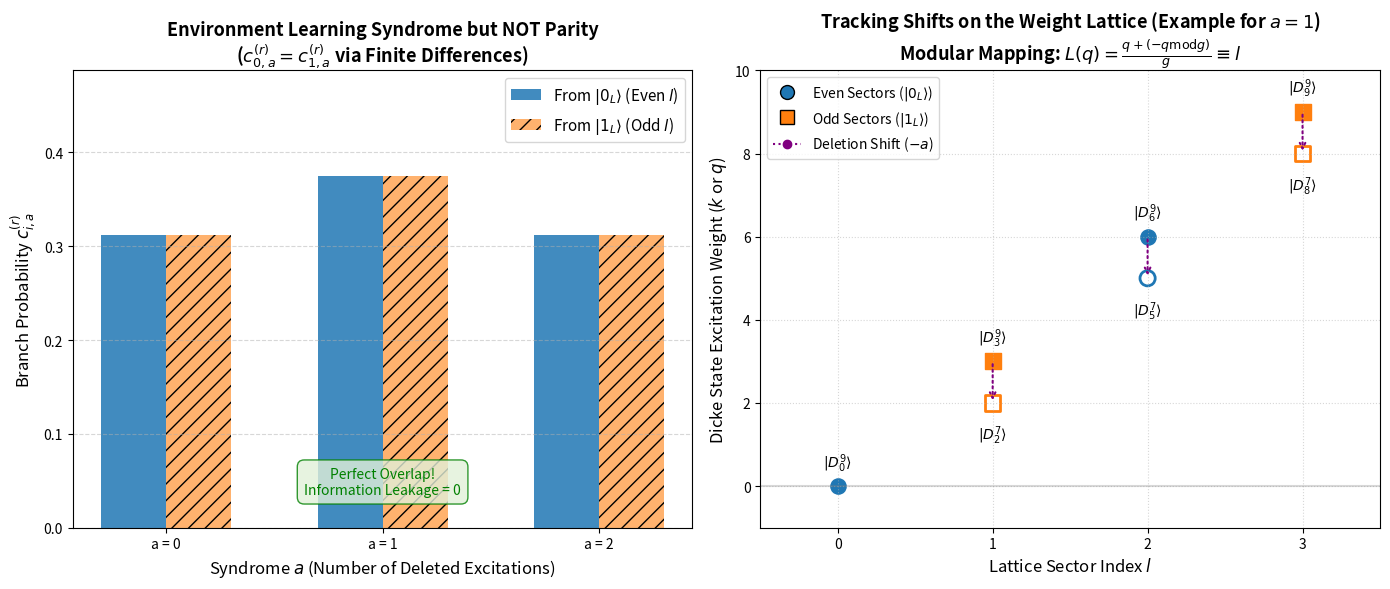

This figure's Python source:
import numpy as np
import matplotlib.pyplot as plt
from scipy.special import comb

# -------------------------------------------------------------------------
# 1. Define Code Parameters
# To satisfy the finite-difference identity constraint (r <= t < M),
# we choose: M = 3 (code redundancy), g = 3 (spacing), r = 2 (deletions).
# -------------------------------------------------------------------------
M = 3  
g = 3  
r = 2  
n = g * M  # Total initial particles (9)

# -------------------------------------------------------------------------
# 2. Mathematical Functions
# -------------------------------------------------------------------------
def Q_hypergeometric(l, a, r, g, M):
    """Computes the transition probability Q_{l,a}^{(r)}"""
    n_total = g * M
    k_excitations = g * l
    
    numerator = comb(k_excitations, a) * comb(n_total - k_excitations, r - a)
    denominator = comb(n_total, r)
    
    # Handle physical impossibilities safely
    if denominator == 0:
        return 0.0
    return numerator / denominator

def modular_L(q, g):
    """Reconstructs the lattice sector index l from surviving weight q"""
    a_recovered = (-q) % g
    return (q + a_recovered) // g

# -------------------------------------------------------------------------
# 3. Compute Probabilities for Each Noise Syndrome Branch 'a'
# -------------------------------------------------------------------------
syndromes = np.arange(0, r + 1)
c_0 = np.zeros(len(syndromes))  # Probabilities for |0_L> (Even l)
c_1 = np.zeros(len(syndromes))  # Probabilities for |1_L> (Odd l)

# Norm factor 1 / 2^(M-1)
norm_factor = 1.0 / (2**(M - 1))

for idx, a in enumerate(syndromes):
    # Sum over Even sectors for |0_L>
    sum_even = 0.0
    for l in range(0, M + 1, 2):
        sum_even += comb(M, l) * Q_hypergeometric(l, a, r, g, M)
    c_0[idx] = norm_factor * sum_even
    
    # Sum over Odd sectors for |1_L>
    sum_odd = 0.0
    for l in range(1, M + 1, 2):
        sum_odd += comb(M, l) * Q_hypergeometric(l, a, r, g, M)
    c_1[idx] = norm_factor * sum_odd

# -------------------------------------------------------------------------
# 4. Plotting
# -------------------------------------------------------------------------
fig, (ax1, ax2) = plt.subplots(1, 2, figsize=(14, 6))

# --- LEFT PANEL: Syndrome Indistinguishability ---
x = np.arange(len(syndromes))
width = 0.3

# Overlaying bars with a slight offset to show they are identical
ax1.bar(x - width/2, c_0, width, label=r'From $|0_L\rangle$ (Even $l$)', color='#1f77b4', alpha=0.85)
ax1.bar(x + width/2, c_1, width, label=r'From $|1_L\rangle$ (Odd $l$)', color='#ff7f0e', alpha=0.6, hatch='//')

ax1.set_xlabel('Syndrome $a$ (Number of Deleted Excitations)', fontsize=12)
ax1.set_ylabel('Branch Probability $c_{i,a}^{(r)}$', fontsize=12)
ax1.set_title('Environment Learning Syndrome but NOT Parity\n'
             r'($c_{0,a}^{(r)} = c_{1,a}^{(r)}$ via Finite Differences)', fontsize=13, fontweight='bold')
ax1.set_xticks(x)
ax1.set_xticklabels([f'a = {a}' for a in syndromes])
ax1.set_ylim(0, max(max(c_0), max(c_1)) * 1.3)
ax1.grid(axis='y', linestyle='--', alpha=0.5)
ax1.legend(fontsize=11, loc='upper right')

# Text annotation explaining the left panel
ax1.text(0.5, 0.1, "Perfect Overlap!\nInformation Leakage = 0", 
         transform=ax1.transAxes, ha='center', va='center', color='green',
         bbox=dict(boxstyle='round,pad=0.5', facecolor='#e2f0d9', edgecolor='green', alpha=0.8))


# --- RIGHT PANEL: Modular Lattice Remapping ---
# Show how states shift under a specific syndrome example (say, a = 1)
example_a = 1
ax2.axhline(0, color='gray', linestyle='-', alpha=0.3)

# Original Lattice points k = g*l
l_vals = np.arange(0, M + 1)
k_vals = g * l_vals

for l in l_vals:
    parity = 'Even' if l % 2 == 0 else 'Odd'
    color = '#1f77b4' if parity == 'Even' else '#ff7f0e'
    marker = 'o' if parity == 'Even' else 's'
    
    # 1. Plot original state weight
    ax2.scatter(l, k_vals[l], color=color, s=120, marker=marker, label=f'{parity} Sector' if l in [0, 1] else "")
    ax2.text(l, k_vals[l] + 0.3, f'$|D_{{{k_vals[l]}}}^{{{n}}}\\rangle$', ha='center', va='bottom', fontsize=10)
    
    # 2. Plot surviving state weight after losing 'example_a' excitations
    q_surviving = k_vals[l] - example_a
    if q_surviving >= 0:
        ax2.scatter(l, q_surviving, color=color, s=120, marker=marker, facecolors='none', linewidths=2)
        ax2.text(l, q_surviving - 0.5, f'$|D_{{{q_surviving}}}^{{{n-r}}}\\rangle$', ha='center', va='top', fontsize=10, style='italic')
        
        # Draw shift arrow
        ax2.annotate('', xy=(l, q_surviving), xytext=(l, k_vals[l]),
                     arrowprops=dict(arrowstyle="->", color='purple', lw=1.5, ls=':'))

# Visual adjustments for Right Panel
ax2.set_xlabel('Lattice Sector Index $l$', fontsize=12)
ax2.set_ylabel('Dicke State Excitation Weight ($k$ or $q$)', fontsize=12)
ax2.set_title(f'Tracking Shifts on the Weight Lattice (Example for $a={example_a}$)\n'
             r'Modular Mapping: $L(q) = \frac{q + (-q \text{mod} g)}{g} \equiv l$', fontsize=13, fontweight='bold')
ax2.set_xticks(l_vals)
ax2.set_xlim(-0.5, M + 0.5)
ax2.set_ylim(-1, n + 1)
ax2.grid(True, linestyle=':', alpha=0.5)

# Custom legend to distinguish original vs shifted
from matplotlib.lines import Line2D
legend_elements = [
    Line2D([0], [0], marker='o', color='none', label='Even Sectors ($|0_L\\rangle$)', markerfacecolor='#1f77b4', markersize=10),
    Line2D([0], [0], marker='s', color='none', label='Odd Sectors ($|1_L\\rangle$)', markerfacecolor='#ff7f0e', markersize=10),
    Line2D([0], [0], marker='o', color='purple', label=f'Deletion Shift ($-a$)', linestyle=':')
]
ax2.legend(handles=legend_elements, loc='upper left')

plt.tight_layout()
plt.show()
